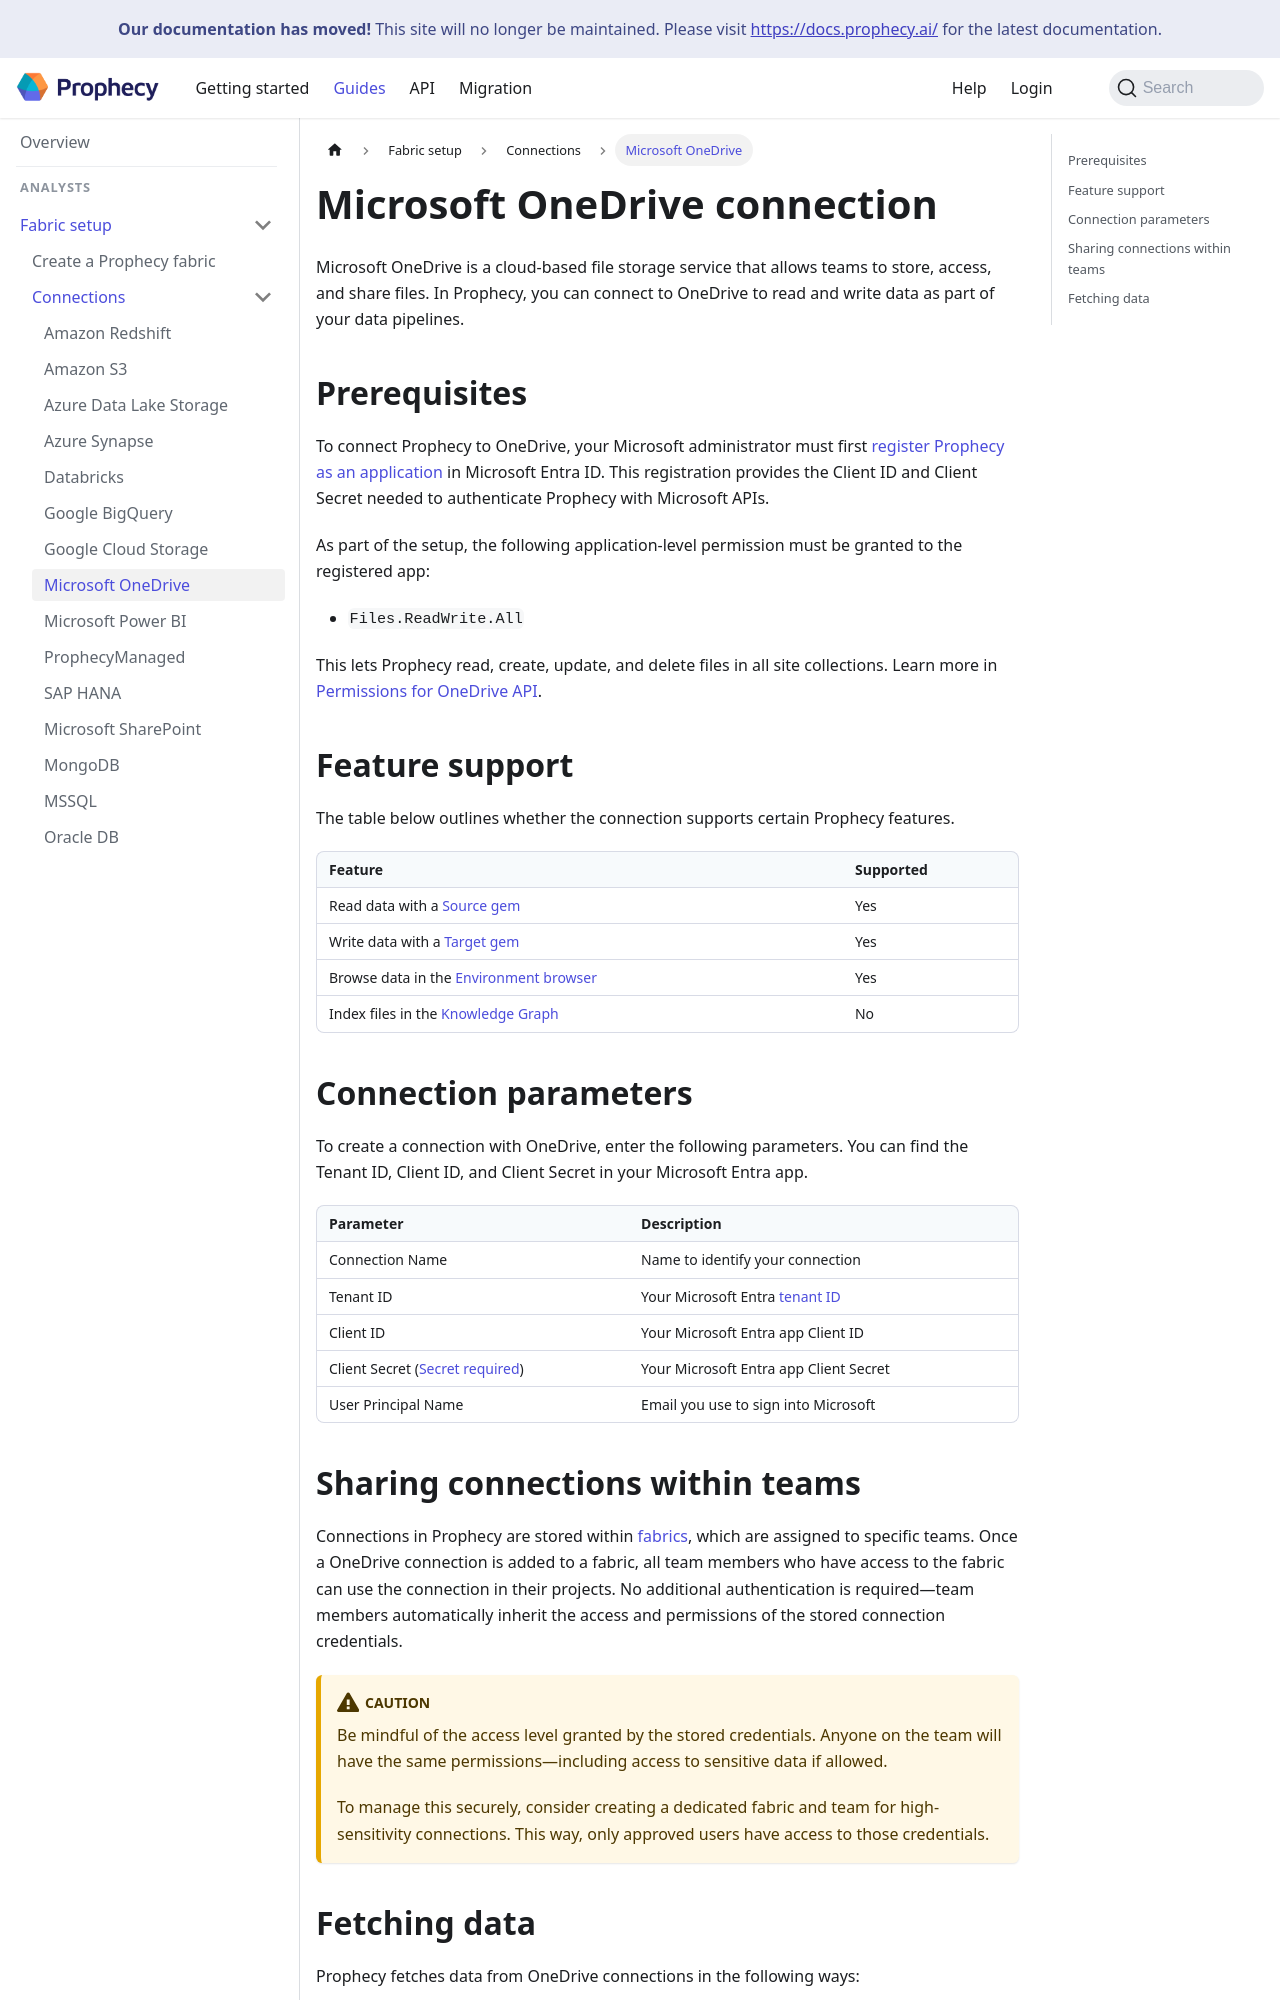

repository: SimpleDataLabsInc/prophecy-docs · page: administration/fabrics/prophecy-fabrics/connections/onedrive/index.html · generator: docusaurus

---
title: Microsoft OneDrive connection
sidebar_label: Microsoft OneDrive
id: onedrive
description: Learn how to connect to OneDrive
tags:
  - connections
  - onedrive
---

Microsoft OneDrive is a cloud-based file storage service that allows teams to store, access, and share files. In Prophecy, you can connect to OneDrive to read and write data as part of your data pipelines.

## Prerequisites

To connect Prophecy to OneDrive, your Microsoft administrator must first [register Prophecy as an application](https://learn.microsoft.com/en-us/graph/auth/auth-concepts#register-the-application) in Microsoft Entra ID. This registration provides the Client ID and Client Secret needed to authenticate Prophecy with Microsoft APIs.

As part of the setup, the following application-level permission must be granted to the registered app:

- `Files.ReadWrite.All`

This lets Prophecy read, create, update, and delete files in all site collections. Learn more in [Permissions for OneDrive API](https://learn.microsoft.com/en-us/onedrive/developer/rest-api/concepts/permissions_reference?view=odsp-graph-online).

## Feature support

The table below outlines whether the connection supports certain Prophecy features.

| Feature                                                                    | Supported |
| -------------------------------------------------------------------------- | --------- |
| Read data with a [Source gem](/analysts/onedrive-gem)                      | Yes       |
| Write data with a [Target gem](/analysts/onedrive-gem)                     | Yes       |
| Browse data in the [Environment browser](/analysts/project-editor#sidebar) | Yes       |
| Index files in the [Knowledge Graph](/knowledge-graph)                     | No        |

## Connection parameters

To create a connection with OneDrive, enter the following parameters. You can find the Tenant ID, Client ID, and Client Secret in your Microsoft Entra app.

| Parameter                                                                                          | Description                                                                                               |
| -------------------------------------------------------------------------------------------------- | --------------------------------------------------------------------------------------------------------- |
| Connection Name                                                                                    | Name to identify your connection                                                                          |
| Tenant ID                                                                                          | Your Microsoft Entra [tenant ID](https://learn.microsoft.com/en-us/entra/fundamentals/how-to-find-tenant) |
| Client ID                                                                                          | Your Microsoft Entra app Client ID                                                                        |
| Client Secret ([Secret required](docs/administration/fabrics/prophecy-fabrics/secrets/secrets.md)) | Your Microsoft Entra app Client Secret                                                                    |
| User Principal Name                                                                                | Email you use to sign into Microsoft                                                                      |
